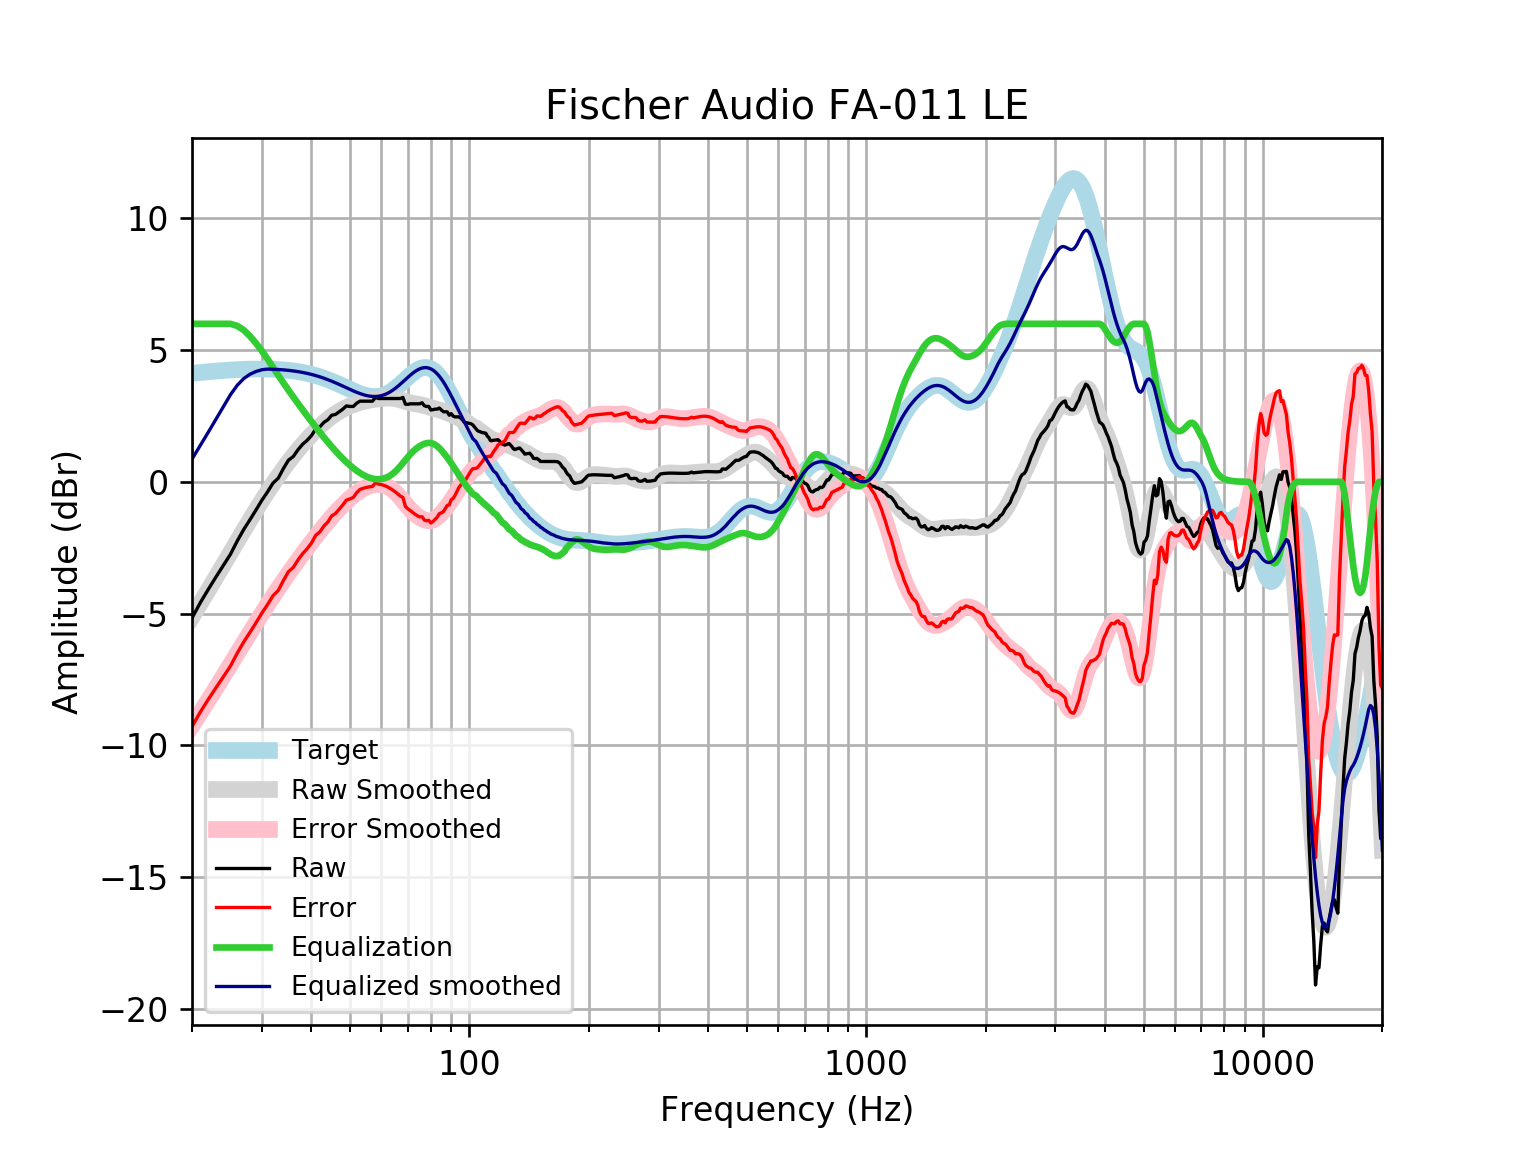

The table this chart was drawn from, first rows:
frequency, raw, error, smoothed, error_smoothed, equalization, equalized_raw, equalized_smoothed, target
20, -5.171, -9.291, -5.138, -9.258, 6, 0.8292, 0.8623, 4.121
21, -4.582, -8.734, -4.613, -8.765, 6.0, 1.418, 1.387, 4.152
22, -4.074, -8.254, -4.106, -8.287, 6, 1.926, 1.894, 4.18
23, -3.606, -7.812, -3.617, -7.823, 6, 2.394, 2.383, 4.205
24, -3.173, -7.399, -3.147, -7.373, 6, 2.827, 2.853, 4.227
25, -2.75, -6.995, -2.693, -6.938, 6, 3.25, 3.307, 4.245
26, -2.248, -6.508, -2.258, -6.517, 5.922, 3.674, 3.664, 4.259
27, -1.809, -6.08, -1.842, -6.113, 5.763, 3.954, 3.921, 4.271
28, -1.437, -5.715, -1.446, -5.724, 5.531, 4.094, 4.086, 4.278
29, -1.067, -5.35, -1.07, -5.353, 5.261, 4.194, 4.191, 4.283
30, -0.6984, -4.982, -0.7156, -5, 4.971, 4.273, 4.256, 4.284
31, -0.3821, -4.663, -0.3823, -4.664, 4.664, 4.282, 4.281, 4.281
32, -0.04812, -4.323, -0.06984, -4.345, 4.345, 4.297, 4.275, 4.275
33, 0.1418, -4.123, 0.2226, -4.042, 4.042, 4.184, 4.265, 4.265
34, 0.5068, -3.744, 0.496, -3.755, 3.755, 4.262, 4.251, 4.251
35, 0.8216, -3.412, 0.7512, -3.482, 3.482, 4.304, 4.233, 4.233
36, 0.9614, -3.25, 0.9892, -3.222, 3.222, 4.183, 4.211, 4.211
37, 1.22, -2.965, 1.211, -2.974, 2.974, 4.193, 4.185, 4.185
38, 1.426, -2.729, 1.418, -2.736, 2.736, 4.162, 4.154, 4.155
39, 1.576, -2.544, 1.61, -2.508, 2.508, 4.084, 4.119, 4.12
40, 1.756, -2.325, 1.789, -2.29, 2.29, 4.046, 4.079, 4.08
41, 2.006, -2.031, 1.955, -2.081, 2.081, 4.086, 4.035, 4.037
42, 2.087, -1.901, 2.107, -1.88, 1.88, 3.967, 3.987, 3.989
43, 2.258, -1.678, 2.247, -1.688, 1.688, 3.947, 3.935, 3.937
44, 2.359, -1.522, 2.373, -1.506, 1.506, 3.865, 3.88, 3.881
45, 2.53, -1.293, 2.487, -1.334, 1.334, 3.864, 3.821, 3.823
46, 2.56, -1.202, 2.588, -1.172, 1.172, 3.732, 3.76, 3.762
47, 2.661, -1.039, 2.677, -1.021, 1.021, 3.681, 3.698, 3.7
48, 2.761, -0.875, 2.755, -0.8797, 0.8797, 3.641, 3.635, 3.636
49, 2.882, -0.6915, 2.823, -0.7494, 0.7494, 3.631, 3.572, 3.574
50, 2.863, -0.6496, 2.882, -0.6299, 0.6299, 3.492, 3.512, 3.512
51, 2.862, -0.5921, 2.932, -0.5213, 0.5213, 3.383, 3.454, 3.454
52, 2.986, -0.4139, 2.976, -0.4239, 0.4239, 3.41, 3.4, 3.4
53, 3.063, -0.2883, 3.014, -0.3383, 0.3383, 3.401, 3.352, 3.351
54, 3.063, -0.2467, 3.047, -0.2648, 0.2648, 3.328, 3.311, 3.31
55, 3.063, -0.2134, 3.075, -0.204, 0.204, 3.267, 3.279, 3.276
56, 3.063, -0.1895, 3.099, -0.1565, 0.1565, 3.219, 3.255, 3.253
57, 3.063, -0.176, 3.12, -0.1227, 0.1227, 3.186, 3.242, 3.239
58, 3.204, -0.03292, 3.137, -0.1031, 0.1031, 3.307, 3.24, 3.237
59, 3.164, -0.08263, 3.152, -0.09788, 0.09788, 3.261, 3.25, 3.246
60, 3.164, -0.1041, 3.165, -0.1073, 0.1073, 3.271, 3.272, 3.268
61, 3.164, -0.1376, 3.174, -0.1318, 0.1318, 3.295, 3.305, 3.301
62, 3.164, -0.1826, 3.179, -0.1716, 0.1716, 3.335, 3.35, 3.346
63, 3.164, -0.2384, 3.179, -0.2272, 0.2272, 3.391, 3.406, 3.402
64, 3.164, -0.304, 3.172, -0.2987, 0.2987, 3.462, 3.471, 3.468
65, 3.164, -0.3779, 3.159, -0.3855, 0.3855, 3.549, 3.545, 3.542
66, 3.164, -0.4585, 3.139, -0.486, 0.486, 3.65, 3.625, 3.622
67, 3.164, -0.5439, 3.112, -0.597, 0.597, 3.761, 3.709, 3.707
68, 3.204, -0.5917, 3.082, -0.7141, 0.7141, 3.918, 3.796, 3.796
69, 2.95, -0.9339, 3.052, -0.8322, 0.8322, 3.782, 3.884, 3.884
70, 2.944, -1.026, 3.023, -0.9461, 0.9461, 3.89, 3.97, 3.97
71, 2.962, -1.09, 2.999, -1.052, 1.052, 4.014, 4.051, 4.053
72, 2.962, -1.166, 2.98, -1.146, 1.146, 4.108, 4.126, 4.128
73, 2.962, -1.233, 2.964, -1.228, 1.228, 4.19, 4.192, 4.195
74, 2.962, -1.289, 2.95, -1.298, 1.298, 4.26, 4.248, 4.251
75, 2.962, -1.333, 2.934, -1.357, 1.357, 4.32, 4.291, 4.295
76, 3.003, -1.323, 2.916, -1.406, 1.406, 4.408, 4.321, 4.325
77, 2.892, -1.449, 2.893, -1.443, 1.443, 4.335, 4.336, 4.341
78, 2.862, -1.479, 2.868, -1.468, 1.468, 4.33, 4.336, 4.34
79, 2.862, -1.462, 2.841, -1.479, 1.479, 4.341, 4.32, 4.324
... 553 more rows
